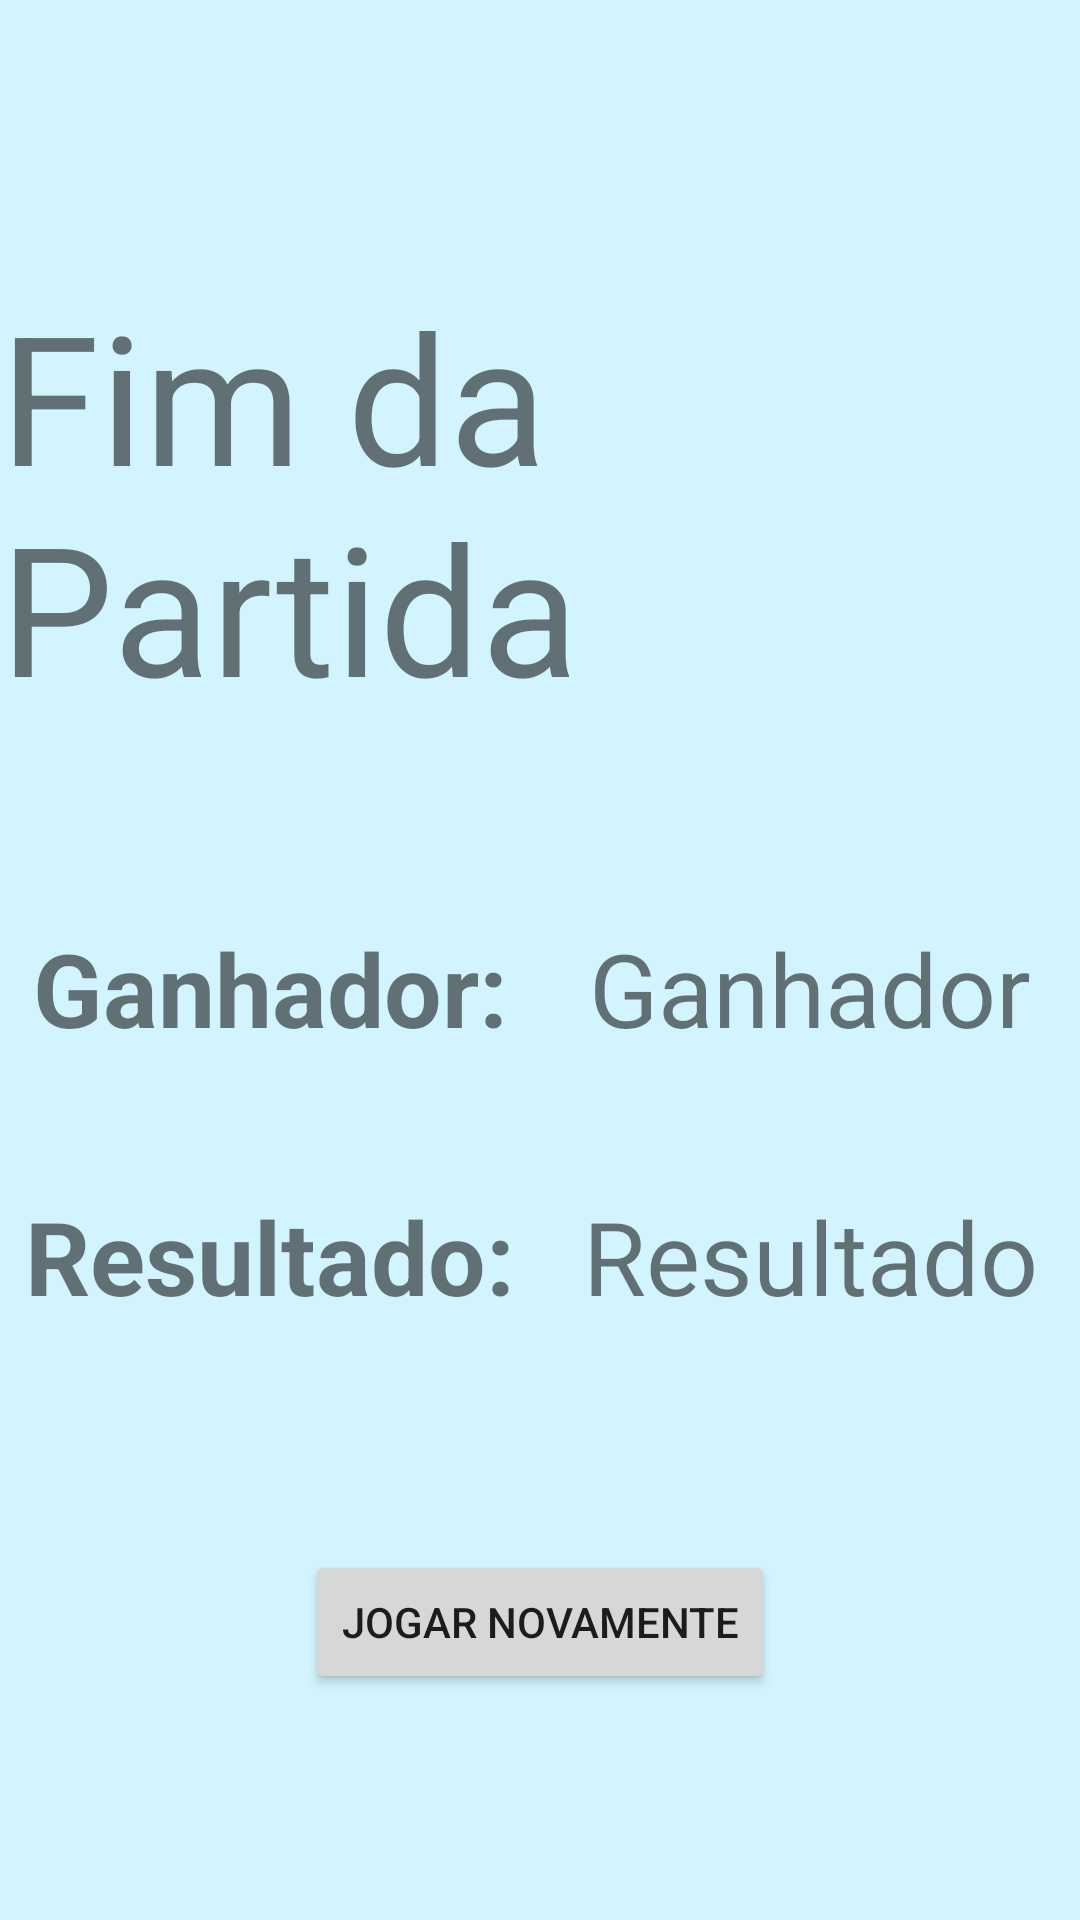

Reconstruct the res/layout file that produces this screen, plus the resources it refers to.
<!-- AndroidManifest.xml: application theme Theme.PlacarTenisMesa -->
<!-- res/layout/activity_fim_partida.xml -->
<?xml version="1.0" encoding="utf-8"?>
<androidx.constraintlayout.widget.ConstraintLayout xmlns:android="http://schemas.android.com/apk/res/android"
    xmlns:app="http://schemas.android.com/apk/res-auto"
    xmlns:tools="http://schemas.android.com/tools"
    android:layout_width="match_parent"
    android:layout_height="match_parent"
    android:background="@color/blueBack"
    tools:context=".FimPartidaActivity">

    <TextView
        android:id="@+id/textView"
        android:layout_width="wrap_content"
        android:layout_height="wrap_content"
        android:text="Fim da Partida"
        android:textSize="60sp"
        app:layout_constraintBottom_toBottomOf="parent"
        app:layout_constraintEnd_toEndOf="parent"
        app:layout_constraintStart_toStartOf="parent"
        app:layout_constraintTop_toTopOf="parent"
        app:layout_constraintVertical_bias="0.187" />

    <TextView
        android:id="@+id/tvGanhador"
        android:layout_width="180sp"
        android:layout_height="wrap_content"
        android:text="Ganhador"
        android:textAlignment="center"
        android:textAllCaps="false"
        android:textSize="34sp"
        app:layout_constraintBottom_toBottomOf="parent"
        app:layout_constraintEnd_toEndOf="parent"
        app:layout_constraintHorizontal_bias="0.5"
        app:layout_constraintStart_toEndOf="@+id/tvGanhador2"
        app:layout_constraintTop_toBottomOf="@+id/textView"
        app:layout_constraintVertical_bias="0.183" />

    <TextView
        android:id="@+id/tvGanhador2"
        android:layout_width="180sp"
        android:layout_height="wrap_content"
        android:text="Ganhador:"
        android:textAlignment="center"
        android:textSize="34sp"
        android:textStyle="bold"
        app:layout_constraintBottom_toBottomOf="parent"
        app:layout_constraintEnd_toStartOf="@+id/tvGanhador"
        app:layout_constraintHorizontal_bias="0.5"
        app:layout_constraintStart_toStartOf="parent"
        app:layout_constraintTop_toBottomOf="@+id/textView"
        app:layout_constraintVertical_bias="0.183" />

    <TextView
        android:id="@+id/tvResultado"
        android:layout_width="180sp"
        android:layout_height="wrap_content"
        android:text="Resultado"
        android:textAlignment="center"
        android:textSize="34sp"
        app:layout_constraintBottom_toBottomOf="parent"
        app:layout_constraintEnd_toEndOf="parent"
        app:layout_constraintHorizontal_bias="0.5"
        app:layout_constraintStart_toEndOf="@+id/tvResultado2"
        app:layout_constraintTop_toBottomOf="@+id/tvGanhador"
        app:layout_constraintVertical_bias="0.181" />

    <TextView
        android:id="@+id/tvResultado2"
        android:layout_width="180sp"
        android:layout_height="wrap_content"
        android:text="Resultado:"
        android:textAlignment="center"
        android:textSize="34sp"
        android:textStyle="bold"
        app:layout_constraintBottom_toBottomOf="parent"
        app:layout_constraintEnd_toStartOf="@+id/tvResultado"
        app:layout_constraintHorizontal_bias="0.5"
        app:layout_constraintStart_toStartOf="parent"
        app:layout_constraintTop_toBottomOf="@+id/tvGanhador2"
        app:layout_constraintVertical_bias="0.181" />

    <Button
        android:id="@+id/button"
        android:layout_width="wrap_content"
        android:layout_height="wrap_content"
        android:onClick="voltarInicio"
        android:text="JOGAR NOVAMENTE"
        app:layout_constraintBottom_toBottomOf="parent"
        app:layout_constraintEnd_toEndOf="parent"
        app:layout_constraintStart_toStartOf="parent"
        app:layout_constraintTop_toBottomOf="@+id/tvResultado2" />
</androidx.constraintlayout.widget.ConstraintLayout>
<!-- resources referenced by this layout -->
<resources>
  <color name="blueBack">#d2f4fe</color>
  <style name="Theme.PlacarTenisMesa" parent="Theme.MaterialComponents.DayNight.DarkActionBar">
          
          <item name="colorPrimary">@color/purple_500</item>
          <item name="colorPrimaryVariant">@color/purple_700</item>
          <item name="colorOnPrimary">@color/white</item>
          
          <item name="colorSecondary">@color/teal_200</item>
          <item name="colorSecondaryVariant">@color/teal_700</item>
          <item name="colorOnSecondary">@color/black</item>
          
          <item name="android:statusBarColor" tools:targetApi="l">?attr/colorPrimaryVariant</item>
          
      </style>
  <color name="purple_500">#FF6200EE</color>
  <color name="purple_700">#FF3700B3</color>
  <color name="white">#FFFFFFFF</color>
  <color name="teal_200">#FF03DAC5</color>
  <color name="teal_700">#FF018786</color>
  <color name="black">#FF000000</color>
</resources>
